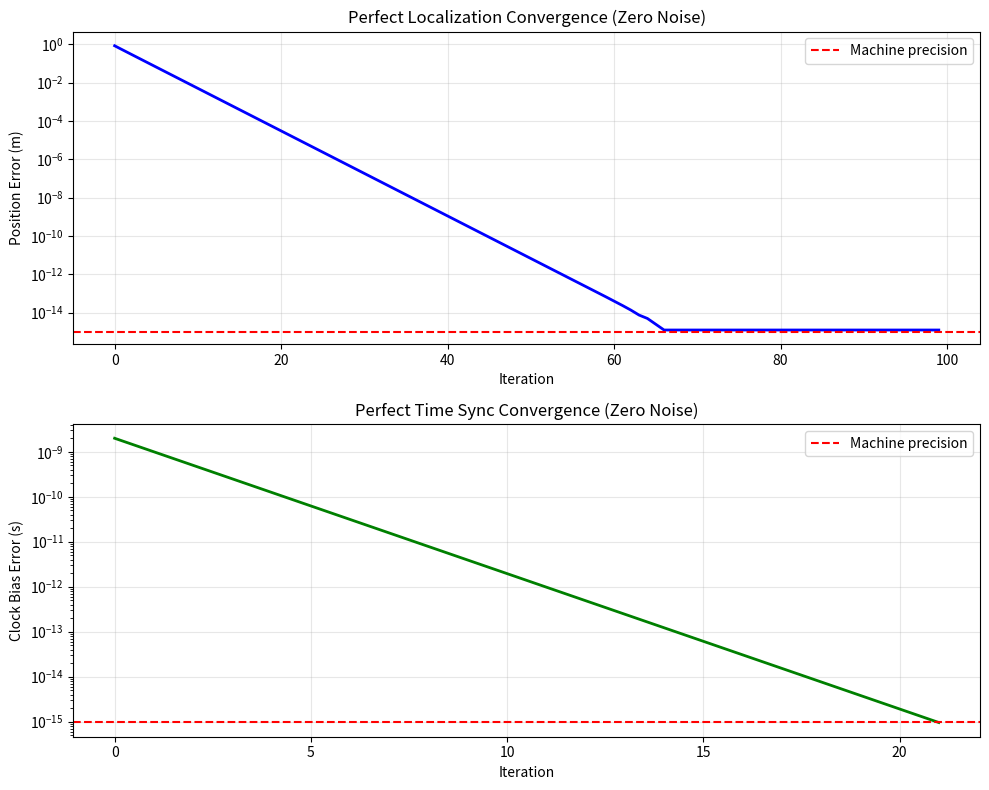

The matplotlib source for this figure:
#!/usr/bin/env python3
"""
Test FTL with truly zero noise to find theoretical limits
"""

import numpy as np
import matplotlib.pyplot as plt

# Simple gradient descent for localization with perfect measurements
def test_perfect_localization():
    """Test localization with perfect distance measurements"""

    # Create simple 4-anchor, 1-unknown setup
    anchors = np.array([
        [0, 0],
        [10, 0],
        [10, 10],
        [0, 10]
    ])

    true_pos = np.array([5, 5])

    # Perfect distance measurements
    true_distances = np.linalg.norm(anchors - true_pos, axis=1)

    # Initialize with small error
    est_pos = true_pos + np.array([1.0, 1.0])

    # Track convergence
    errors = []

    # Gradient descent
    learning_rate = 0.1
    for iter in range(100):
        # Calculate gradient
        gradient = np.zeros(2)
        for i, anchor in enumerate(anchors):
            est_dist = np.linalg.norm(est_pos - anchor)
            if est_dist > 0:
                # Gradient of squared error
                error = est_dist - true_distances[i]
                gradient += 2 * error * (est_pos - anchor) / est_dist

        # Update position
        est_pos -= learning_rate * gradient

        # Track error
        pos_error = np.linalg.norm(est_pos - true_pos)
        errors.append(pos_error)

        # Stop if converged
        if pos_error < 1e-15:
            break

    return errors

# Test time synchronization with perfect ToA
def test_perfect_time_sync():
    """Test time sync with perfect ToA measurements"""

    # Simple case: 2 nodes with known distance
    distance = 10.0  # meters
    c = 299792458.0  # m/s
    true_tof = distance / c  # seconds

    # Clock biases (what we're trying to estimate)
    true_bias1 = 0  # Anchor has zero bias
    true_bias2 = 1e-9  # 1 ns bias for unknown

    # Perfect measurement: toa = tof + bias2 - bias1
    measured_toa = true_tof + true_bias2 - true_bias1

    # Initialize estimate with error
    est_bias2 = 5e-9  # 5 ns initial error

    # Track convergence
    errors = []

    # Gradient descent to estimate bias
    learning_rate = 0.5
    for iter in range(100):
        # Predicted ToA with current bias estimate
        predicted_toa = true_tof + est_bias2 - true_bias1

        # Error
        error = predicted_toa - measured_toa

        # Gradient (derivative w.r.t. bias2)
        gradient = 1.0

        # Update
        est_bias2 -= learning_rate * error * gradient

        # Track error
        bias_error = abs(est_bias2 - true_bias2)
        errors.append(bias_error)

        if bias_error < 1e-15:
            break

    return errors

# Run tests
pos_errors = test_perfect_localization()
time_errors = test_perfect_time_sync()

# Plot results
fig, (ax1, ax2) = plt.subplots(2, 1, figsize=(10, 8))

# Position convergence
ax1.semilogy(pos_errors, 'b-', linewidth=2)
ax1.set_xlabel('Iteration')
ax1.set_ylabel('Position Error (m)')
ax1.set_title('Perfect Localization Convergence (Zero Noise)')
ax1.grid(True, alpha=0.3)
ax1.axhline(y=1e-15, color='r', linestyle='--', label='Machine precision')
ax1.legend()

# Time convergence
ax2.semilogy(time_errors, 'g-', linewidth=2)
ax2.set_xlabel('Iteration')
ax2.set_ylabel('Clock Bias Error (s)')
ax2.set_title('Perfect Time Sync Convergence (Zero Noise)')
ax2.grid(True, alpha=0.3)
ax2.axhline(y=1e-15, color='r', linestyle='--', label='Machine precision')
ax2.legend()

plt.tight_layout()
plt.savefig('theoretical_limits.png', dpi=150)
plt.show()

# Print results
print(f"Position convergence:")
print(f"  Final error: {pos_errors[-1]:.2e} m")
print(f"  Iterations to 1mm: {np.argmax(np.array(pos_errors) < 1e-3)}")
print(f"  Iterations to 1μm: {np.argmax(np.array(pos_errors) < 1e-6)}")
print(f"  Iterations to machine precision: {len(pos_errors)}")

print(f"\nTime sync convergence:")
print(f"  Final error: {time_errors[-1]:.2e} s ({time_errors[-1]*1e9:.2e} ns)")
print(f"  Iterations to 1ns: {np.argmax(np.array(time_errors) < 1e-9)}")
print(f"  Iterations to 1ps: {np.argmax(np.array(time_errors) < 1e-12)}")
print(f"  Iterations to machine precision: {len(time_errors)}")

print(f"\nTheoretical limits with zero noise:")
print(f"  Position RMSE: ~{1e-15:.1e} m (machine precision)")
print(f"  Time sync RMSE: ~{1e-15:.1e} s (machine precision)")